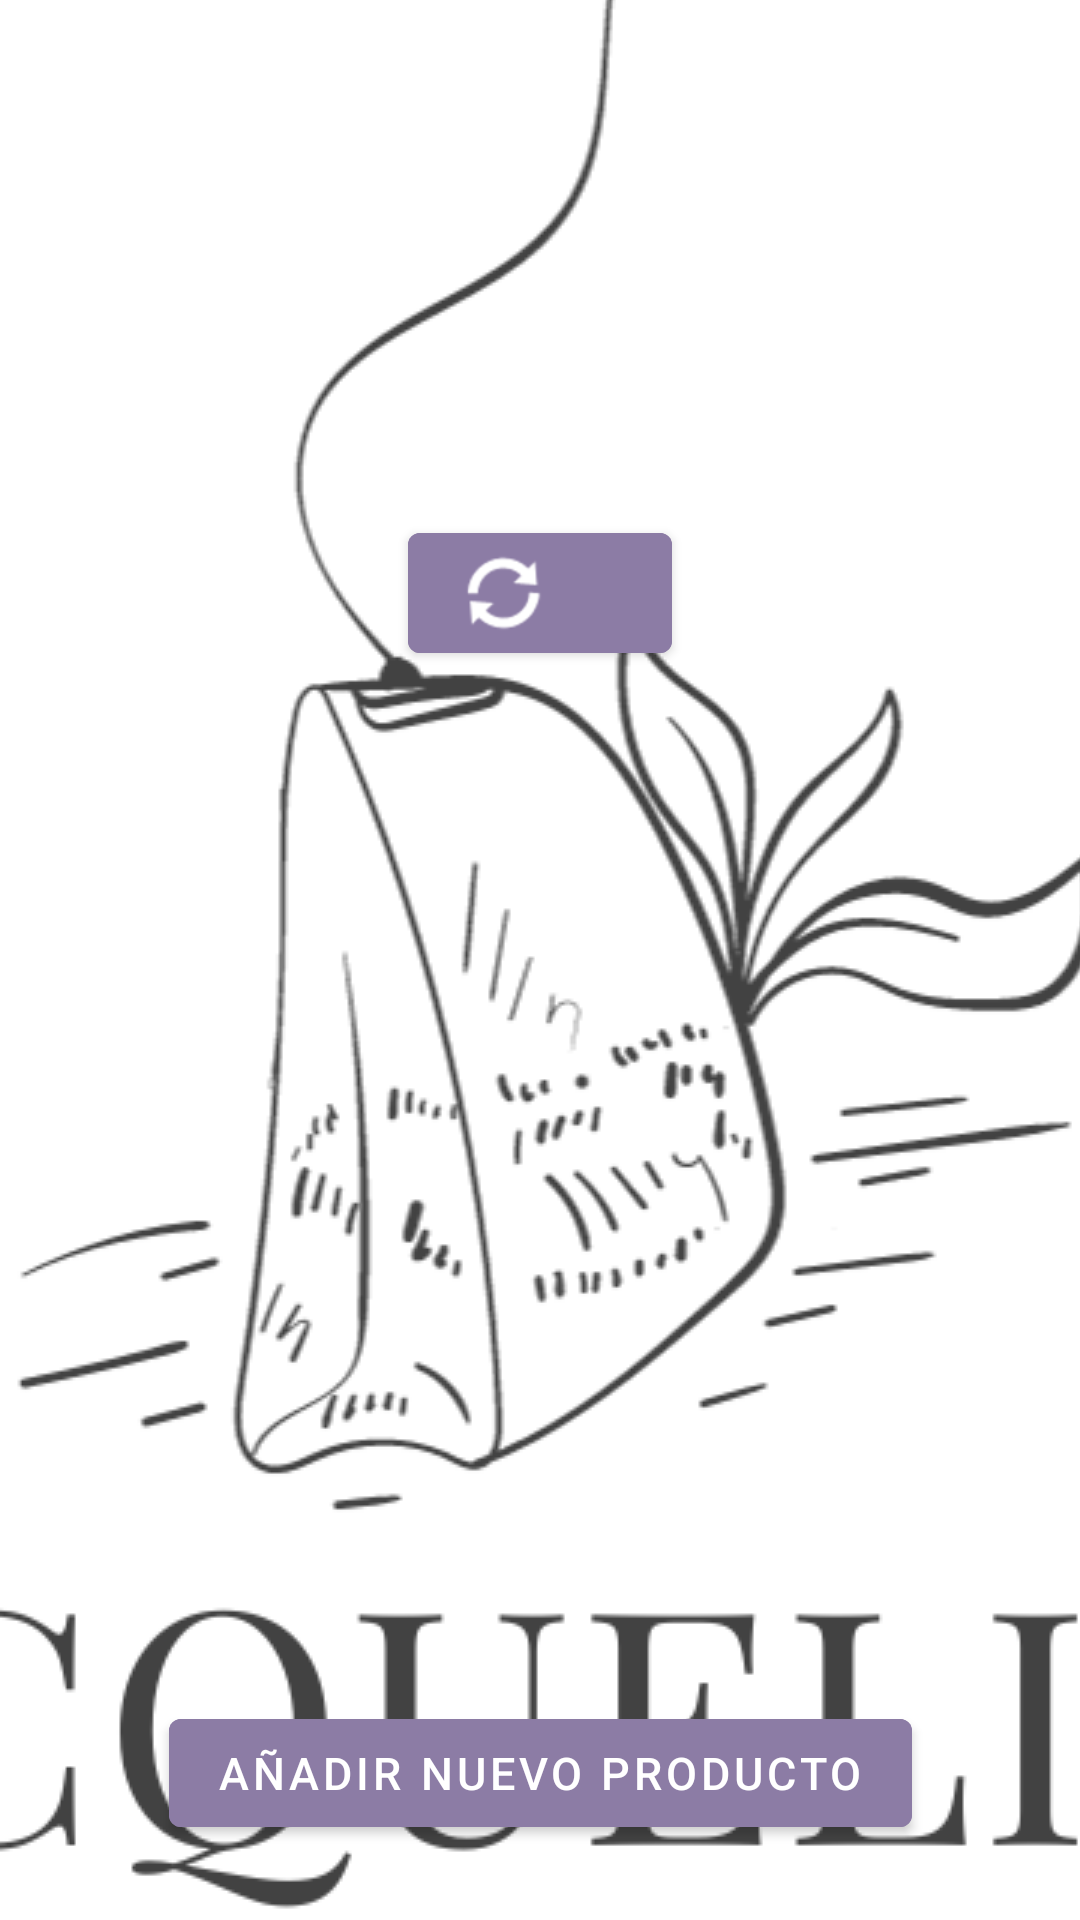

Produce the Android XML layout that renders to this screen, including the resource entries it uses.
<!-- AndroidManifest.xml: application theme SplashScreen -->
<!-- res/layout/fragment_admin.xml -->
<?xml version="1.0" encoding="utf-8"?>
<androidx.constraintlayout.widget.ConstraintLayout xmlns:android="http://schemas.android.com/apk/res/android"
    xmlns:app="http://schemas.android.com/apk/res-auto"
    xmlns:tools="http://schemas.android.com/tools"
    android:layout_width="match_parent"
    android:layout_height="match_parent"
    android:orientation="vertical"
    android:layout_margin="20dp"
    tools:context=".ui.fragments.AdminFragment">

    <Button
        android:id="@+id/btnRecargar"
        android:layout_width="wrap_content"
        android:layout_height="wrap_content"
        android:backgroundTint="@color/moradoLibertalia"
        app:icon="@android:drawable/ic_popup_sync"
        app:layout_constraintBottom_toTopOf="@id/rvProductos"
        app:layout_constraintEnd_toEndOf="parent"
        app:layout_constraintStart_toStartOf="parent"
        app:layout_constraintTop_toTopOf="parent" />

    <androidx.recyclerview.widget.RecyclerView
        android:id="@+id/rvProductos"
        android:layout_width="match_parent"
        android:layout_height="wrap_content"
        app:layout_constraintTop_toBottomOf="@id/btnRecargar"
        app:layout_constraintBottom_toTopOf="@id/btnNuevo"
        app:layout_constraintEnd_toEndOf="parent"
        app:layout_constraintStart_toStartOf="parent"
         />

    <Button
        android:id="@+id/btnNuevo"
        android:layout_width="wrap_content"
        android:layout_height="wrap_content"
        android:layout_margin="25dp"
        android:backgroundTint="@color/moradoLibertalia"
        android:text="Añadir nuevo producto"
        android:textSize="15dp"
        app:layout_constraintEnd_toEndOf="parent"
        app:layout_constraintStart_toStartOf="parent"
        app:layout_constraintBottom_toBottomOf="parent"/>

</androidx.constraintlayout.widget.ConstraintLayout>
<!-- resources referenced by this layout -->
<resources>
  <color name="moradoLibertalia">#8c7ca5</color>
  <style name="SplashScreen" parent="Theme.Libertalia">
          <item name="android:windowBackground">@drawable/splashscreen</item>
      </style>
  <style name="Theme.Libertalia" parent="Theme.MaterialComponents.DayNight.DarkActionBar">
  
          <item name="colorPrimary">@color/purple_500</item>
          <item name="colorPrimaryVariant">@color/purple_700</item>
          <item name="colorOnPrimary">@color/white</item>
  
          <item name="colorSecondary">@color/teal_200</item>
          <item name="colorSecondaryVariant">@color/teal_700</item>
          <item name="colorOnSecondary">@color/black</item>
  
          <item name="android:statusBarColor">?attr/colorPrimaryVariant</item>
  
  
          <item name="windowActionBar">false</item>
          <item name="windowNoTitle">true</item>
      </style>
  <!-- drawable splashscreen (drawable) -->
  <?xml version="1.0" encoding="utf-8"?>
  <layer-list xmlns:android="http://schemas.android.com/apk/res/android"
      android:opacity="opaque">
      <item android:drawable="@color/moradoLogo"/>
      <item>
          <bitmap android:src="@drawable/logocompleto"
              android:gravity="center" />
      </item>
  </layer-list>
  <color name="purple_500">#FF6200EE</color>
  <color name="purple_700">#FF3700B3</color>
  <color name="white">#FFFFFFFF</color>
  <color name="teal_200">#FF03DAC5</color>
  <color name="teal_700">#FF018786</color>
  <color name="black">#FF000000</color>
  <color name="moradoLogo">#d7d2e3</color>
  <!-- drawable logocompleto: png bitmap (drawable, 105093 bytes) -->
</resources>
